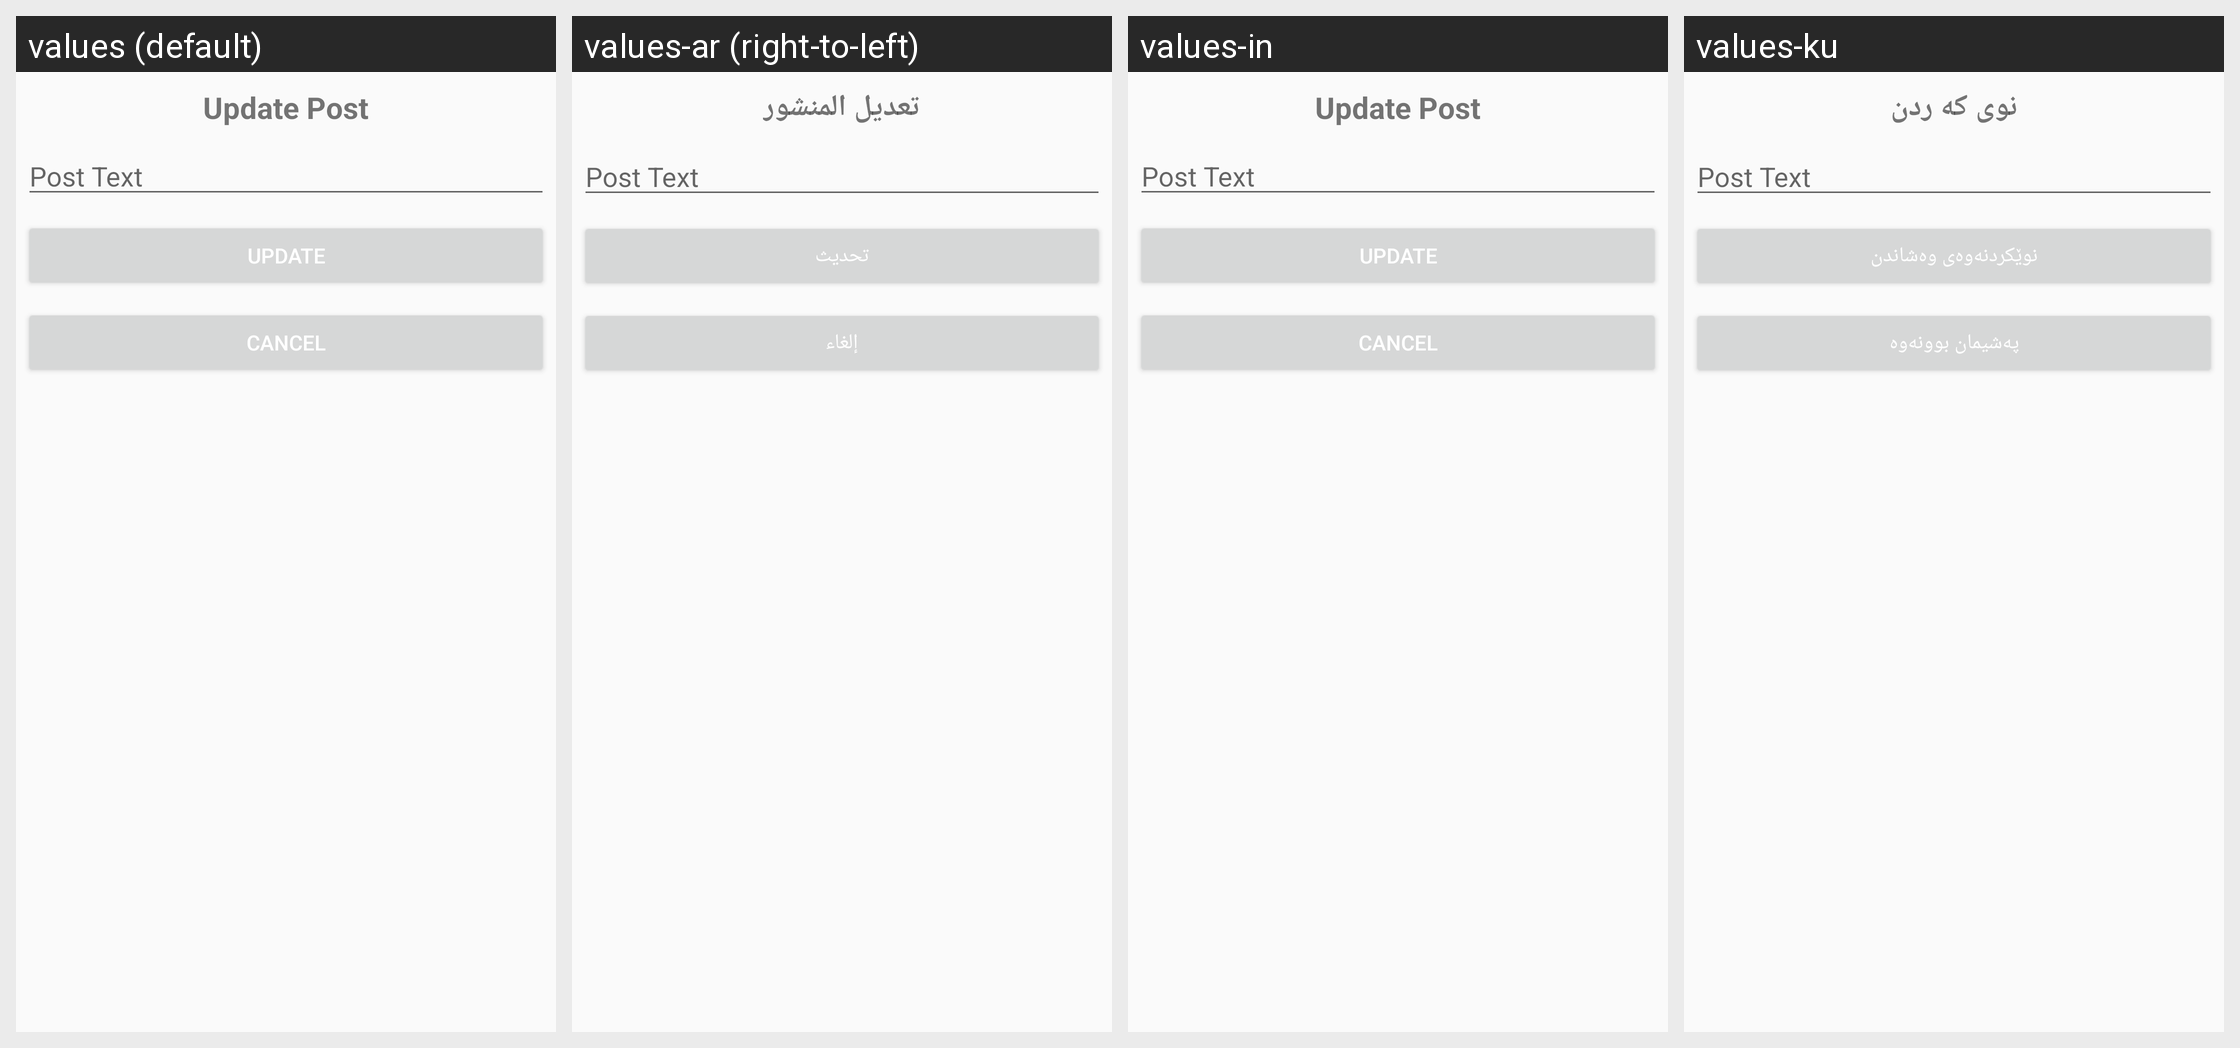

Translations of the strings shown on this Android screen, per locale in the grid:
Android screen res/layout/dialog_update_post_layout.xml rendered under 4 locales, left to right: values (default), values-ar (right-to-left), values-in, values-ku. Device: Nexus 5 (rendered at 1080×1920; each locale shown at half size, 540×960, under a caption strip naming it); theme AppTheme.
Other locales in the repository, not shown: values-es, values-fr-rFR.
Strings drawn on this screen, with the default value and each locale's value (text and hints the layout hard-codes, and strings that could not be matched under every locale, appear in the picture but are not listed):

update_post
  values: Update Post
  values-ar: تعديل المنشور
  values-in: Update Post  [not translated; the default value is used]
  values-ku: نوى كه ردن

update
  values: Update
  values-ar: تحديث
  values-in: Update
  values-ku: نوێکردنەوەی وەشاندن

cancel
  values: Cancel
  values-ar: إلغاء
  values-in: Cancel
  values-ku: پەشیمان بوونەوە
